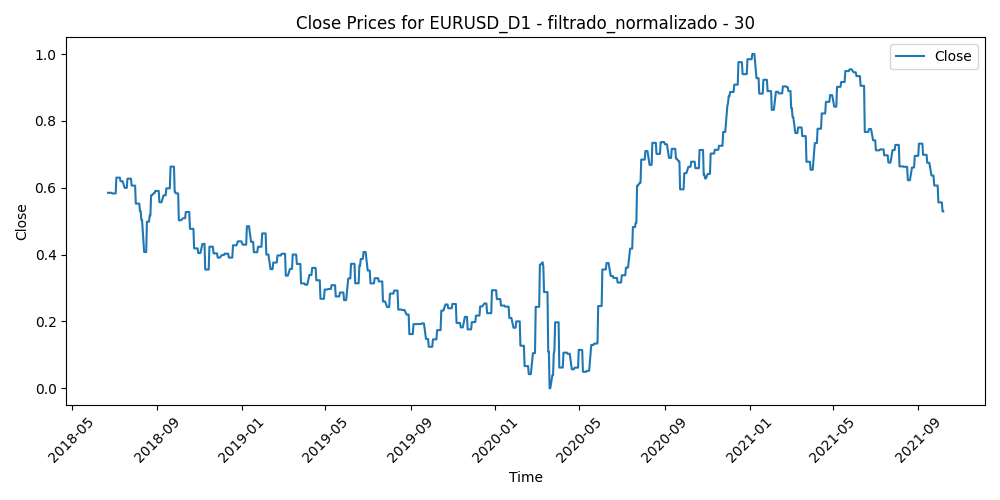

Source data for this figure (header and first rows):
Time, Close, Volume, diferencia_media_30
2018-06-22, 0.5848, 0.7595, 0.6595
2018-06-25, 0.5848, 0.7056, 0.5883
2018-06-26, 0.5848, 0.8044, 0.6528
2018-06-27, 0.5848, 0.8403, 0.7658
2018-06-28, 0.5829, 0.8648, 0.7372
2018-06-29, 0.5829, 0.951, 0.5791
2018-07-02, 0.5829, 0.595, 0.634
2018-07-03, 0.5829, 0.5992, 0.6017
2018-07-04, 0.6302, 0.4703, 0.6032
2018-07-05, 0.6302, 0.6371, 0.5549
2018-07-06, 0.6302, 0.5645, 0.4913
2018-07-09, 0.6302, 0.5118, 0.4874
2018-07-10, 0.6195, 0.4957, 0.5039
2018-07-11, 0.6195, 0.7031, 0.5973
2018-07-12, 0.6195, 0.5617, 0.6021
2018-07-13, 0.6195, 0.5269, 0.582
2018-07-16, 0.5997, 0.4854, 0.5497
2018-07-17, 0.5997, 0.5777, 0.6134
2018-07-18, 0.5997, 0.5549, 0.6358
2018-07-19, 0.5997, 0.8159, 0.6257
2018-07-20, 0.6272, 0.9162, 0.5188
2018-07-23, 0.6272, 0.4768, 0.5542
2018-07-24, 0.6272, 0.5173, 0.5644
2018-07-25, 0.6272, 0.5716, 0.4994
2018-07-26, 0.6063, 0.5691, 0.6162
2018-07-27, 0.6063, 0.4603, 0.5991
2018-07-30, 0.6063, 0.3278, 0.5401
2018-07-31, 0.6063, 0.4993, 0.5646
2018-08-01, 0.5526, 0.455, 0.6073
2018-08-02, 0.5526, 0.4342, 0.7065
2018-08-03, 0.5526, 0.4953, 0.7263
2018-08-06, 0.5526, 0.309, 0.7382
2018-08-07, 0.5303, 0.337, 0.6754
2018-08-08, 0.5303, 0.3237, 0.6631
2018-08-09, 0.5033, 0.3844, 0.7706
2018-08-10, 0.5033, 0.9406, 0.9144
2018-08-13, 0.4077, 0.7877, 0.9043
2018-08-14, 0.4077, 0.6284, 0.9779
2018-08-15, 0.4077, 0.6218, 0.961
2018-08-16, 0.4077, 0.6857, 0.9065
2018-08-17, 0.4986, 0.5401, 0.8102
2018-08-20, 0.4986, 0.4247, 0.7396
2018-08-21, 0.5171, 0.6368, 0.6155
2018-08-22, 0.5171, 0.5378, 0.5784
2018-08-23, 0.5772, 0.5132, 0.6448
2018-08-24, 0.5772, 0.5392, 0.5368
2018-08-27, 0.5838, 0.2939, 0.4602
2018-08-28, 0.5838, 0.363, 0.4406
2018-08-29, 0.5904, 0.4057, 0.427
2018-08-30, 0.5904, 0.3949, 0.4802
2018-08-31, 0.5904, 0.4341, 0.5563
2018-09-03, 0.5904, 0.2173, 0.5385
2018-09-04, 0.5566, 0.3639, 0.5797
2018-09-05, 0.5566, 0.4152, 0.5123
2018-09-06, 0.5566, 0.4051, 0.5196
2018-09-07, 0.5566, 0.4178, 0.61
2018-09-10, 0.5773, 0.2693, 0.549
2018-09-11, 0.5773, 0.2937, 0.532
2018-09-12, 0.5773, 0.3468, 0.5018
2018-09-13, 0.5773, 0.3337, 0.4215
... 794 more rows
